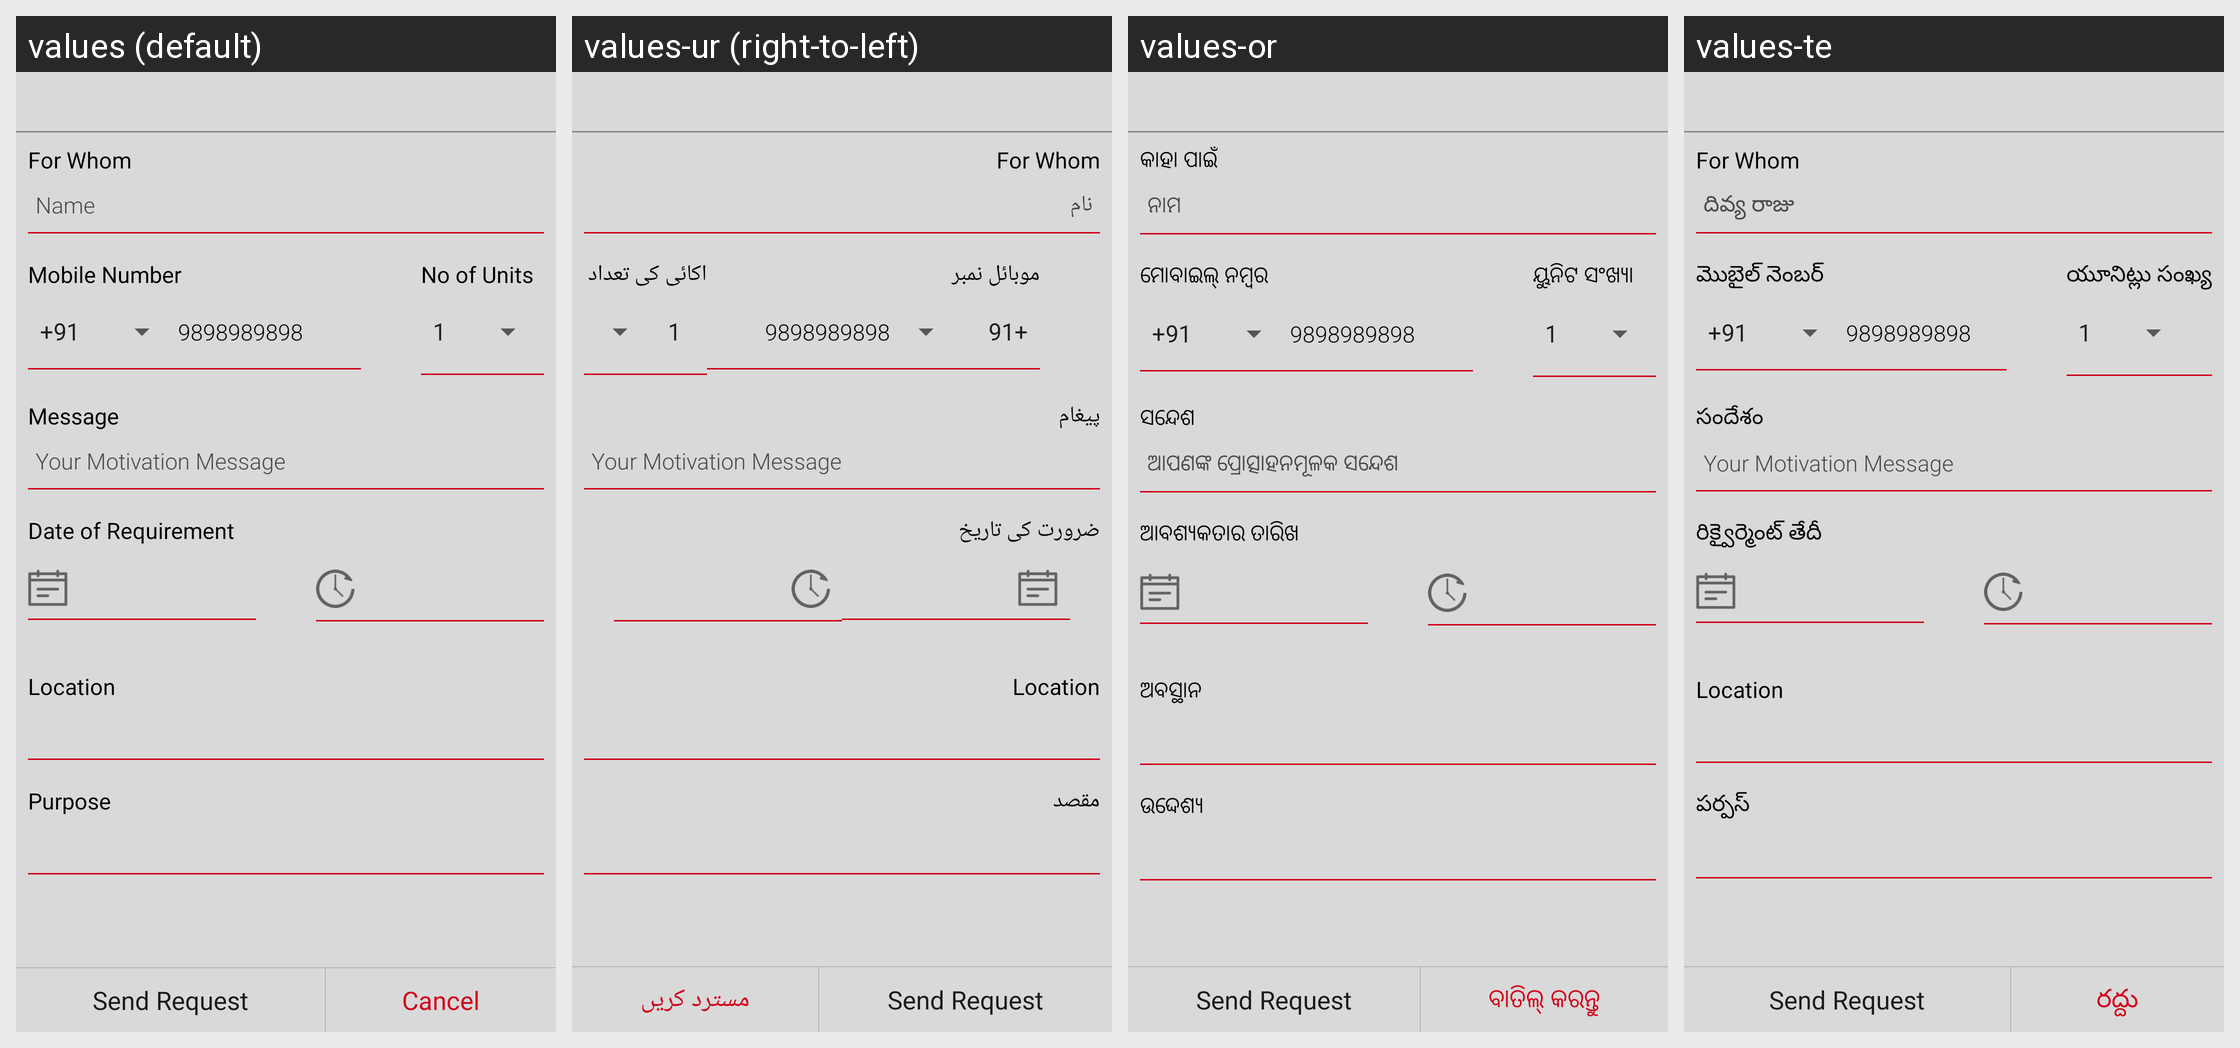

The same Android screen rendered under several of its app's locales, left to right. List the strings drawn on it with the default value and each locale's translation.
Android screen res/layout/blood_request_details_screen_layout.xml rendered under 4 locales, left to right: values (default), values-ur (right-to-left), values-or, values-te. Device: Nexus 5 (rendered at 1080×1920; each locale shown at half size, 540×960, under a caption strip naming it); theme AppTheme.
Other locales in the repository, not shown: values-hi, values-kn, values-ta.
Strings drawn on this screen, with the default value and each locale's value (text and hints the layout hard-codes, and strings that could not be matched under every locale, appear in the picture but are not listed):

label_for_whom
  values: For Whom
  values-ur: For Whom  [not translated; the default value is used]
  values-or: କାହା ପାଇଁ
  values-te: For Whom  [not translated; the default value is used]

name
  values: Name
  values-ur: نام
  values-or: ନାମ
  values-te: దివ్య రాజు

phone_number
  values: Mobile Number
  values-ur: موبائل نمبر
  values-or: ମୋବାଇଲ୍ ନମ୍ବର
  values-te: మొబైల్ నెంబర్

noofunits
  values: No of Units
  values-ur: اکائی کی تعداد
  values-or: ୟୁନିଟ ସଂଖ୍ୟା
  values-te: యూనిట్లు సంఖ్య

message
  values: Message
  values-ur: پیغام
  values-or: ସନ୍ଦେଶ
  values-te: సందేశం

hint_motivational_field
  values: Your Motivation Message
  values-ur: Your Motivation Message  [not translated; the default value is used]
  values-or: ଆପଣଙ୍କ ପ୍ରୋତ୍ସାହନମୂଳକ ସନ୍ଦେଶ
  values-te: Your Motivation Message  [not translated; the default value is used]

dor
  values: Date of Requirement
  values-ur: ضرورت کی تاریخ
  values-or: ଆବଶ୍ୟକତାର ତାରିଖ
  values-te: రిక్వైర్మెంట్ తేదీ

location
  values: Location
  values-ur: Location  [not translated; the default value is used]
  values-or: ଅବସ୍ଥାନ
  values-te: Location  [not translated; the default value is used]

purpose
  values: Purpose
  values-ur: مقصد
  values-or: ଉଦ୍ଦେଶ୍ୟ
  values-te: పర్పస్

label_cancel
  values: Cancel
  values-ur: مسترد کریں
  values-or: ବାତିଲ୍ କରନ୍ତୁ
  values-te: రద్దు
